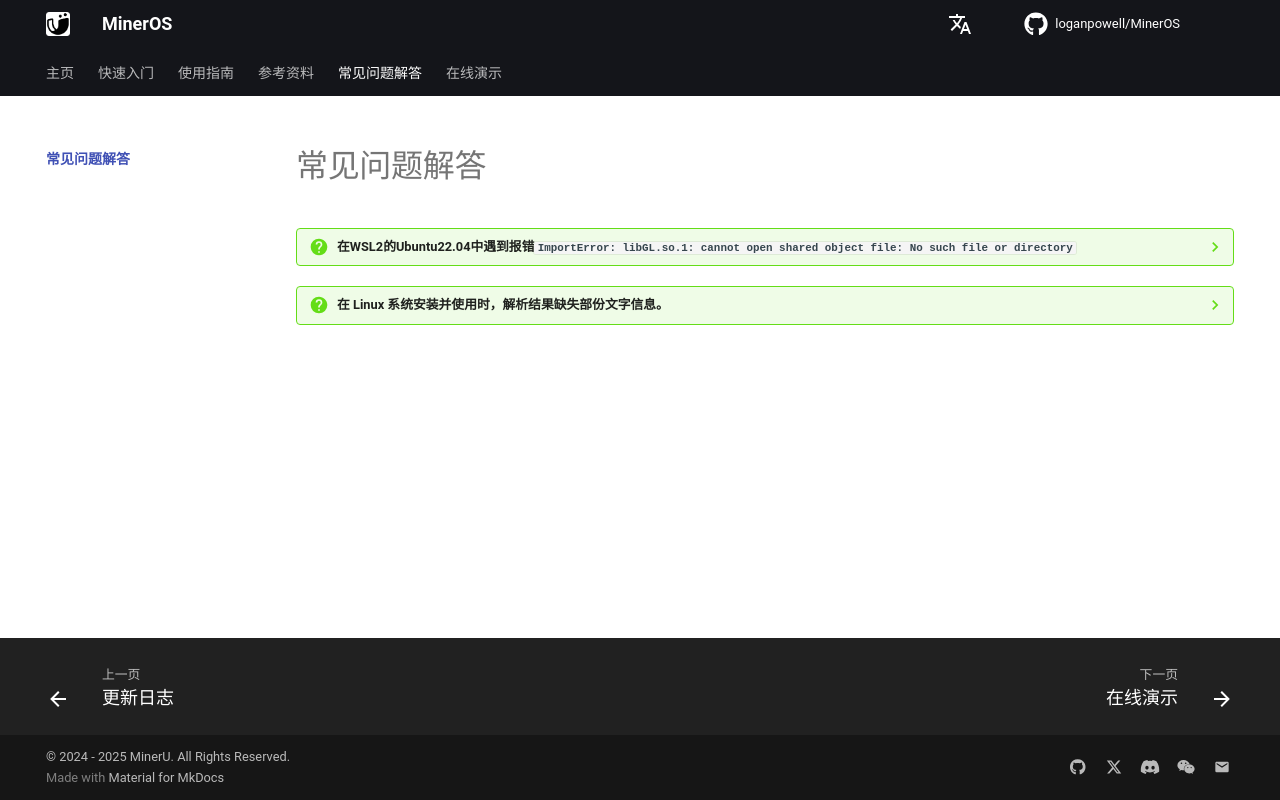

repository: loganpowell/MinerOS · page: zh/faq/index.html · generator: mkdocs

# 常见问题解答

??? question "在WSL2的Ubuntu22.04中遇到报错`ImportError: libGL.so.1: cannot open shared object file: No such file or directory`"

    WSL2的Ubuntu22.04中缺少`libgl`库，可通过以下命令安装`libgl`库解决：

    ```bash
    sudo apt-get install libgl1-mesa-glx
    ```

    参考：[#388](https://github.com/opendatalab/MinerU/issues/388)

??? question "在 Linux 系统安装并使用时，解析结果缺失部份文字信息。"

    MinerOS在>=2.0的版本中使用`pypdfium2`代替`pymupdf`作为PDF页面的渲染引擎，以解决AGPLv3的许可证问题，在某些Linux发行版，由于缺少CJK字体，可能会在将PDF渲染成图片的过程中丢失部份文字。
    为了解决这个问题，您可以通过以下命令安装noto字体包，这在Ubuntu/debian系统中有效：
    ```bash
    sudo apt update
    sudo apt install fonts-noto-core
    sudo apt install fonts-noto-cjk
    fc-cache -fv
    ```
    也可以直接使用我们的[Docker部署](../quick_start/docker_deployment.md)方式构建镜像，镜像中默认包含以上字体包。

    参考：[#2915](https://github.com/opendatalab/MinerU/issues/2915)
